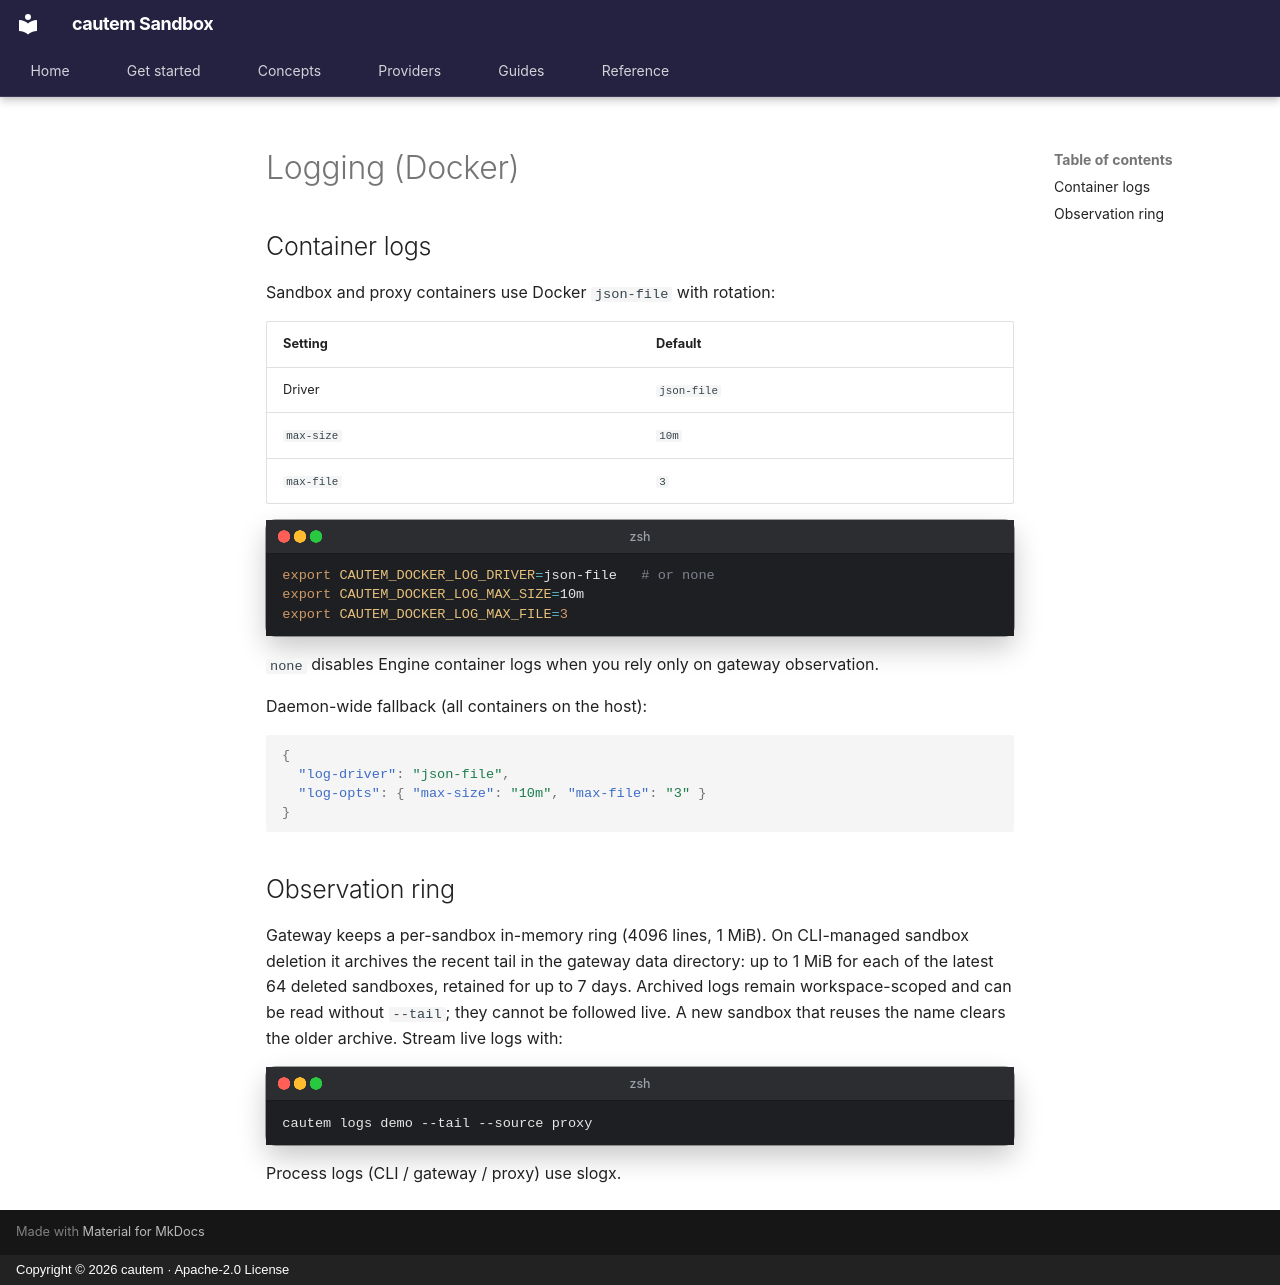

repository: cautem/cauteum-haven.github.io · page: en/providers/docker/logging/index.html · generator: mkdocs · copyright: Copyright © 2026 cautem · Apache-2.0 License

<!--
SPDX-FileCopyrightText: Copyright (c) 2026 cautem
SPDX-License-Identifier: Apache-2.0
-->

# Logging (Docker)

## Container logs

Sandbox and proxy containers use Docker `json-file` with rotation:

| Setting | Default |
|---------|---------|
| Driver | `json-file` |
| `max-size` | `10m` |
| `max-file` | `3` |

```bash
export CAUTEM_DOCKER_LOG_DRIVER=json-file   # or none
export CAUTEM_DOCKER_LOG_MAX_SIZE=10m
export CAUTEM_DOCKER_LOG_MAX_FILE=3
```

`none` disables Engine container logs when you rely only on gateway observation.

Daemon-wide fallback (all containers on the host):

```json
{
  "log-driver": "json-file",
  "log-opts": { "max-size": "10m", "max-file": "3" }
}
```

## Observation ring

Gateway keeps a per-sandbox in-memory ring (4096 lines, 1 MiB). On CLI-managed
sandbox deletion it archives the recent tail in the gateway data directory:
up to 1 MiB for each of the latest 64 deleted sandboxes, retained for up to 7
days. Archived logs remain workspace-scoped and can be read without `--tail`;
they cannot be followed live. A new sandbox that reuses the name clears the
older archive. Stream live logs with:

```bash
cautem logs demo --tail --source proxy
```

Process logs (CLI / gateway / proxy) use slogx.
